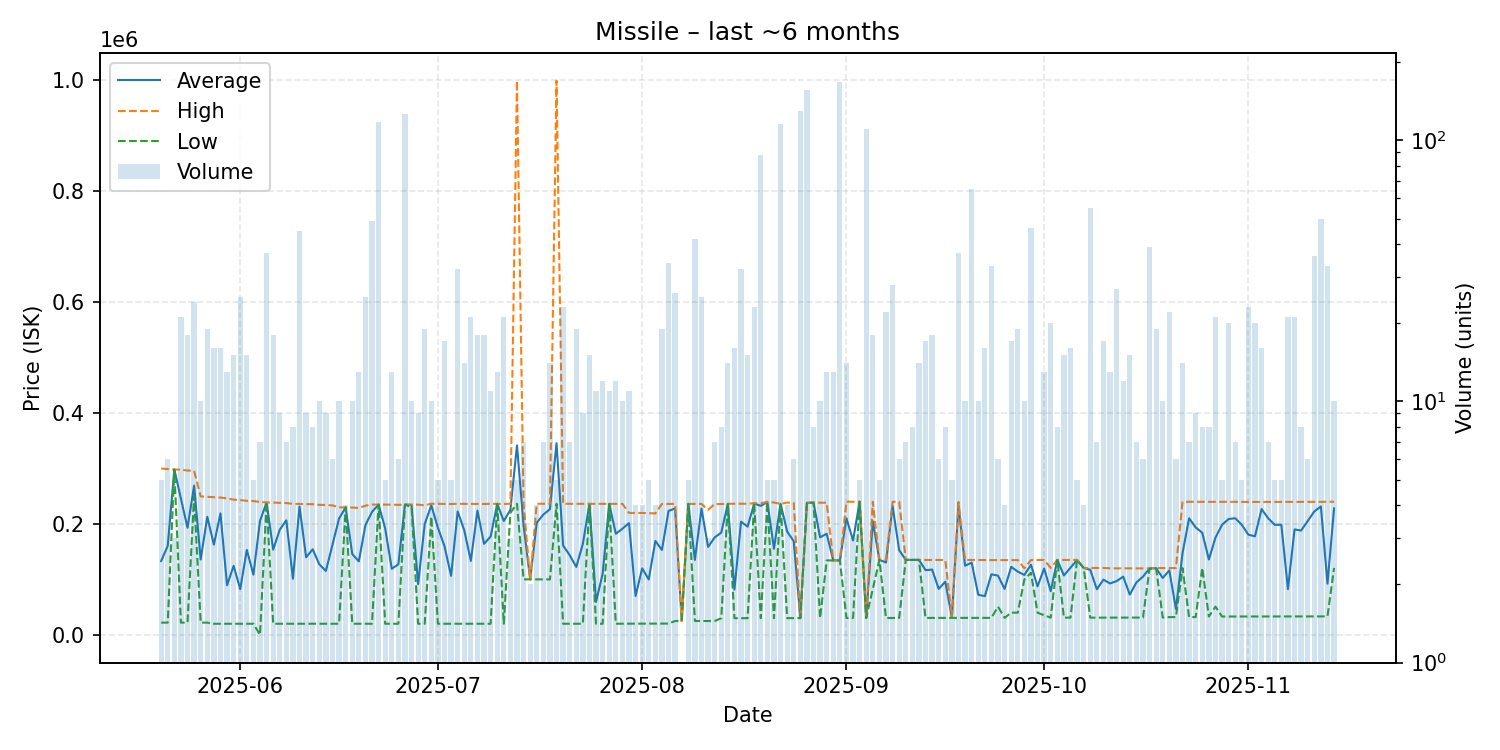

Data behind this chart, as committed beside it:
date, average, highest, lowest, order_count, volume
2025-05-20, 133144, 299800, 22040, 4, 5
2025-05-21, 160508, 298900, 22050, 5, 6
2025-05-22, 298100, 298100, 298100, 2, 3
2025-05-23, 245306, 297900, 22080, 10, 21
2025-05-24, 193050, 296300, 22080, 10, 18
2025-05-25, 269000, 295700, 249800, 7, 24
2025-05-26, 135815, 249600, 22090, 7, 10
2025-05-27, 212847, 248850, 22090, 12, 19
2025-05-28, 162632, 248200, 20020, 14, 16
2025-05-29, 218996, 247500, 20020, 6, 16
2025-05-30, 89475, 246100, 20020, 5, 13
2025-05-31, 124527, 243800, 20010, 11, 15
2025-06-01, 82435, 243000, 20010, 10, 25
2025-06-02, 153131, 241700, 20010, 12, 15
2025-06-03, 108502, 241200, 20050, 5, 5
2025-06-04, 205400, 239700, 0.01, 7, 7
2025-06-05, 238524, 238700, 238500, 9, 37
2025-06-06, 153592, 238600, 20050, 9, 18
2025-06-07, 189633, 238000, 20050, 8, 9
2025-06-08, 206509, 237700, 20060, 5, 7
2025-06-09, 101151, 236100, 20060, 5, 8
2025-06-10, 231257, 236100, 20060, 8, 45
2025-06-11, 139860, 235700, 20060, 7, 9
2025-06-12, 154289, 235600, 20070, 5, 8
2025-06-13, 127235, 234400, 20070, 9, 10
2025-06-14, 115192, 234100, 20070, 7, 9
2025-06-15, 162270, 233400, 20060, 6, 6
2025-06-16, 209796, 229900, 20060, 7, 10
2025-06-17, 229775, 229800, 229600, 4, 4
2025-06-18, 145738, 229550, 20070, 8, 10
2025-06-19, 132480, 228700, 20070, 8, 13
2025-06-20, 197968, 232900, 20070, 14, 25
2025-06-21, 221683, 234900, 20060, 10, 49
2025-06-22, 234900, 234900, 234900, 14, 117
2025-06-23, 191754, 234700, 20070, 5, 5
2025-06-24, 119160, 234800, 20070, 5, 13
2025-06-25, 127263, 234400, 20060, 6, 6
2025-06-26, 234900, 234900, 234900, 8, 126
2025-06-27, 234320, 234800, 230000, 8, 10
2025-06-28, 91536, 234800, 20070, 6, 9
2025-06-29, 199958, 233500, 20070, 15, 19
2025-06-30, 233460, 236400, 213000, 7, 10
2025-07-01, 193054, 236300, 20070, 4, 5
2025-07-02, 159904, 236100, 20080, 6, 17
2025-07-03, 106402, 235900, 20070, 3, 5
2025-07-04, 222519, 236300, 20060, 8, 32
2025-07-05, 188481, 236300, 20070, 13, 14
2025-07-06, 133280, 236100, 20070, 10, 21
2025-07-07, 224003, 236000, 20060, 10, 18
2025-07-08, 164112, 236000, 20070, 6, 18
2025-07-09, 177292, 236250, 20070, 8, 11
2025-07-10, 236008, 236100, 236000, 4, 13
2025-07-11, 205261, 236000, 20060, 13, 21
2025-07-12, 225500, 236300, 220100, 3, 3
2025-07-13, 341580, 999000, 236300, 4, 5
2025-07-14, 197386, 236300, 100100, 6, 7
2025-07-15, 100100, 100100, 100100, 2, 2
2025-07-16, 202250, 236300, 100100, 3, 4
2025-07-17, 216829, 236300, 100000, 7, 7
2025-07-18, 226643, 236400, 100000, 8, 14
... 119 more rows
